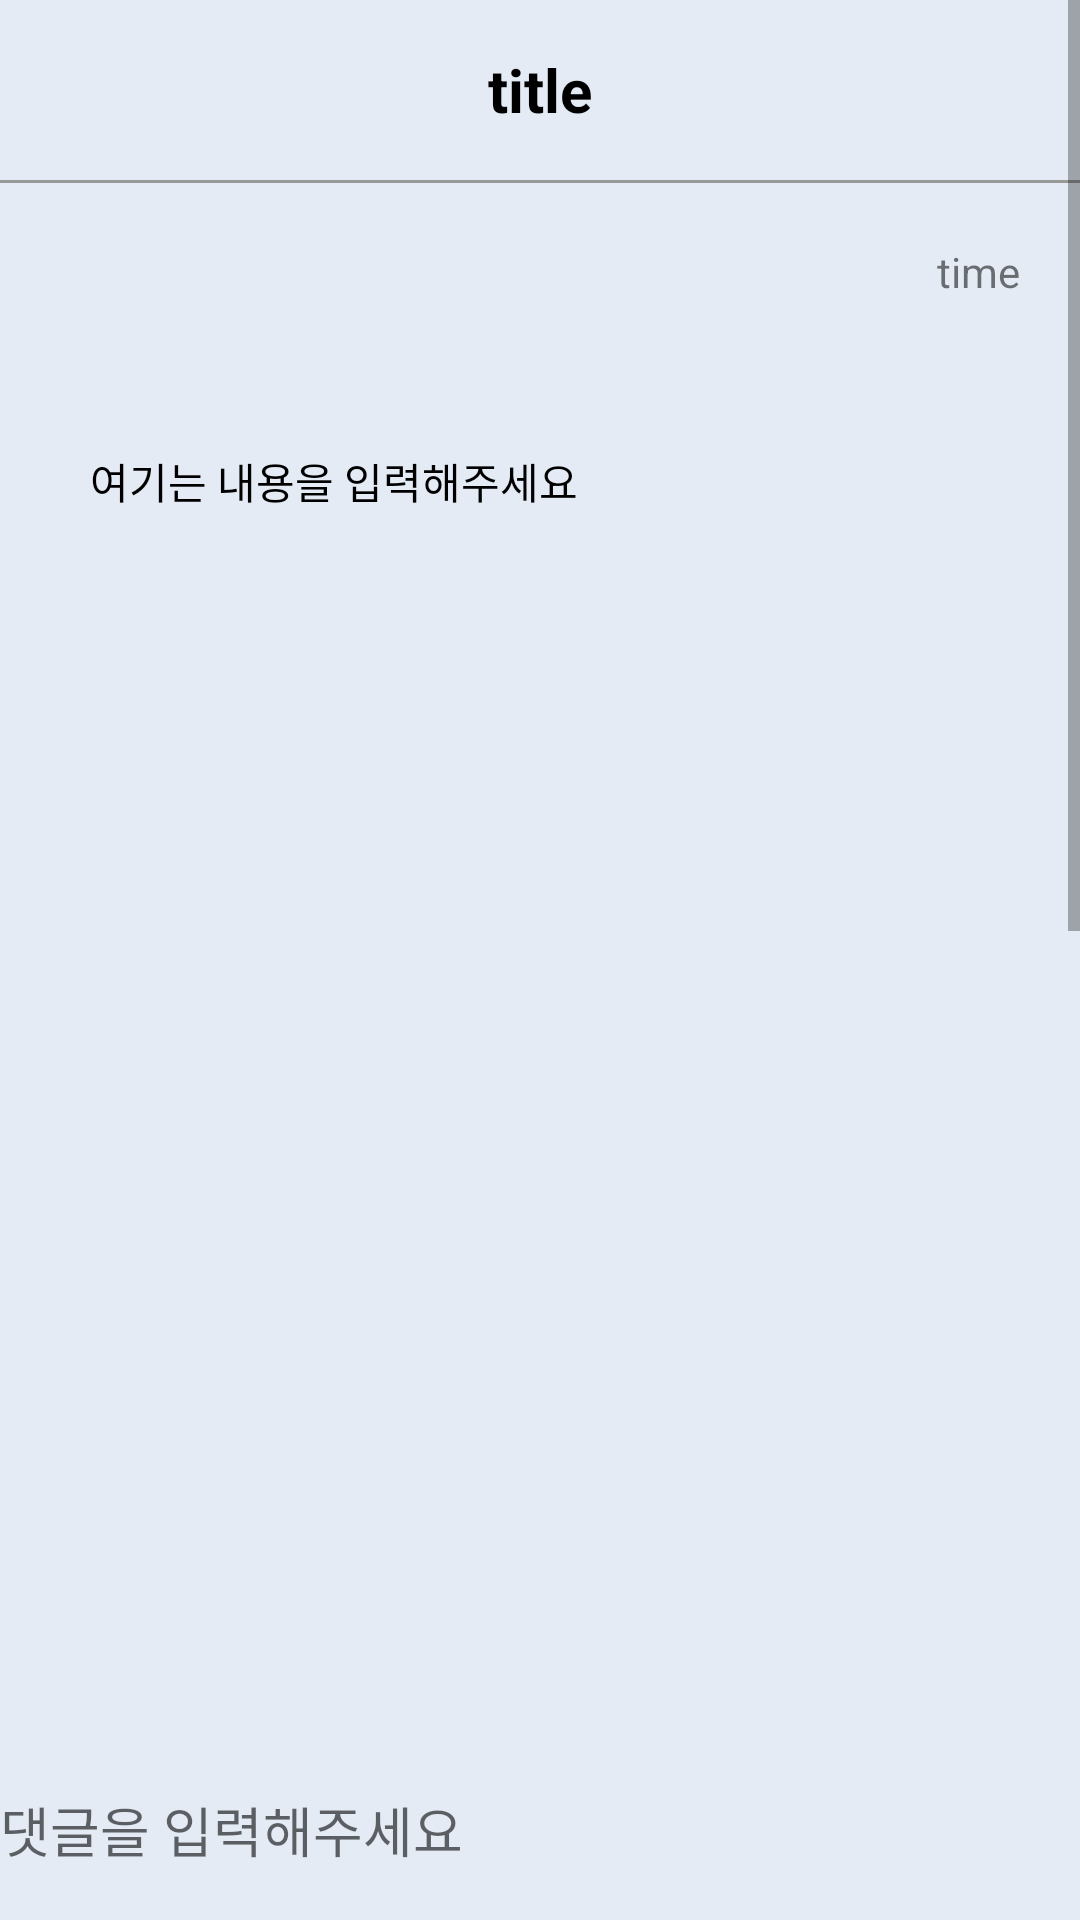

The Android layout XML behind this screen, and the referenced resources:
<!-- AndroidManifest.xml: application theme Theme.CampusFriend01 -->
<!-- res/layout/activity_board_inside.xml -->
<?xml version="1.0" encoding="utf-8"?>
<layout
    xmlns:android="http://schemas.android.com/apk/res/android"
    xmlns:app="http://schemas.android.com/apk/res-auto"
    xmlns:tools="http://schemas.android.com/tools">

    <RelativeLayout
        android:layout_width="match_parent"
        android:layout_height="match_parent"
        android:background="@color/background">

    <ScrollView
        android:layout_width="match_parent"
        android:layout_height="match_parent">


<LinearLayout
    android:layout_width="match_parent"
    android:layout_height="match_parent"
    tools:context=".board.BoardInsideActivity"
    android:orientation="vertical">

    <LinearLayout
        android:layout_width="match_parent"
        android:layout_height="60dp">

        <androidx.constraintlayout.widget.ConstraintLayout
            android:layout_width="match_parent"
            android:layout_height="match_parent">

        <TextView
            android:id="@+id/titleArea"
            android:text="title"
            android:textColor="@color/black"
            android:textSize="20sp"
            android:textStyle="bold"
            android:layout_width="match_parent"
            android:layout_height="match_parent"
            android:gravity="center"
            android:layout_marginLeft="50dp"
            android:layout_marginRight="50dp"/>

            <ImageView
                android:id="@+id/boardSettingIcon"
                android:visibility="invisible"
                android:src="@drawable/ic_build"
                android:layout_width="30dp"
                android:layout_height="40dp"
                app:layout_constraintEnd_toEndOf="parent"
                app:layout_constraintBottom_toBottomOf="parent"
                android:layout_marginRight="10dp"
                android:layout_marginBottom="10dp"/>


        </androidx.constraintlayout.widget.ConstraintLayout>

    </LinearLayout>

    <LinearLayout
        android:layout_width="match_parent"
        android:layout_height="1dp"
        android:background="#999999"/>

    <TextView
        android:id="@+id/timeArea"
        android:text="time"
        android:layout_width="match_parent"
        android:layout_height="wrap_content"
        android:layout_margin="20dp"
        android:gravity="right"/>

    <TextView
        android:id="@+id/textArea"
        android:layout_width="match_parent"
        android:layout_height="200dp"
        android:layout_margin="20dp"
        android:textColor="@color/black"
        android:text="여기는 내용을 입력해주세요"
        android:padding="10dp"/>

    <ImageView
        android:id="@+id/getImageArea"
        android:layout_width="match_parent"
        android:layout_height="300dp"
        android:layout_margin="30dp"/>

    <ListView
        android:id="@+id/commentLV"
        android:layout_width="match_parent"
        android:layout_height="600dp" />

</LinearLayout>


    </ScrollView>

        <LinearLayout
            android:layout_width="match_parent"
            android:layout_height="60dp"
            android:layout_alignParentBottom="true"
            android:background="@color/white"
            android:backgroundTint="@color/background">

            <EditText
                android:id="@+id/commentArea"
                android:hint="댓글을 입력해주세요"
                android:layout_width="280dp"
                android:layout_height="match_parent"
                android:background="@android:color/transparent"
                android:layout_marginRight="80dp"/>

           <Button
               android:id="@+id/commentBtn"
               android:layout_width="wrap_content"
               android:layout_height="wrap_content"
               android:text="입력"
               android:textStyle="bold" />



        </LinearLayout>
    </RelativeLayout>
</layout>
<!-- resources referenced by this layout -->
<resources>
  <color name="background">#E4EBF5</color>
  <color name="black">#FF000000</color>
  <color name="white">#FFFFFFFF</color>
  <style name="Theme.CampusFriend01" parent="Theme.AppCompat.Light">
          
          <item name="colorPrimary">@color/main</item>
          <item name="colorPrimaryVariant">@color/main</item>
          <item name="colorOnPrimary">@color/white</item>
          
          <item name="colorSecondary">@color/teal_200</item>
          <item name="colorSecondaryVariant">@color/teal_700</item>
          <item name="colorOnSecondary">@color/black</item>
          
          <item name="android:statusBarColor" tools:targetApi="l">?attr/colorPrimaryVariant</item>
          
      </style>
  <color name="main">#ff00ddff</color>
  <color name="teal_200">#FF03DAC5</color>
  <color name="teal_700">#FF018786</color>
</resources>
